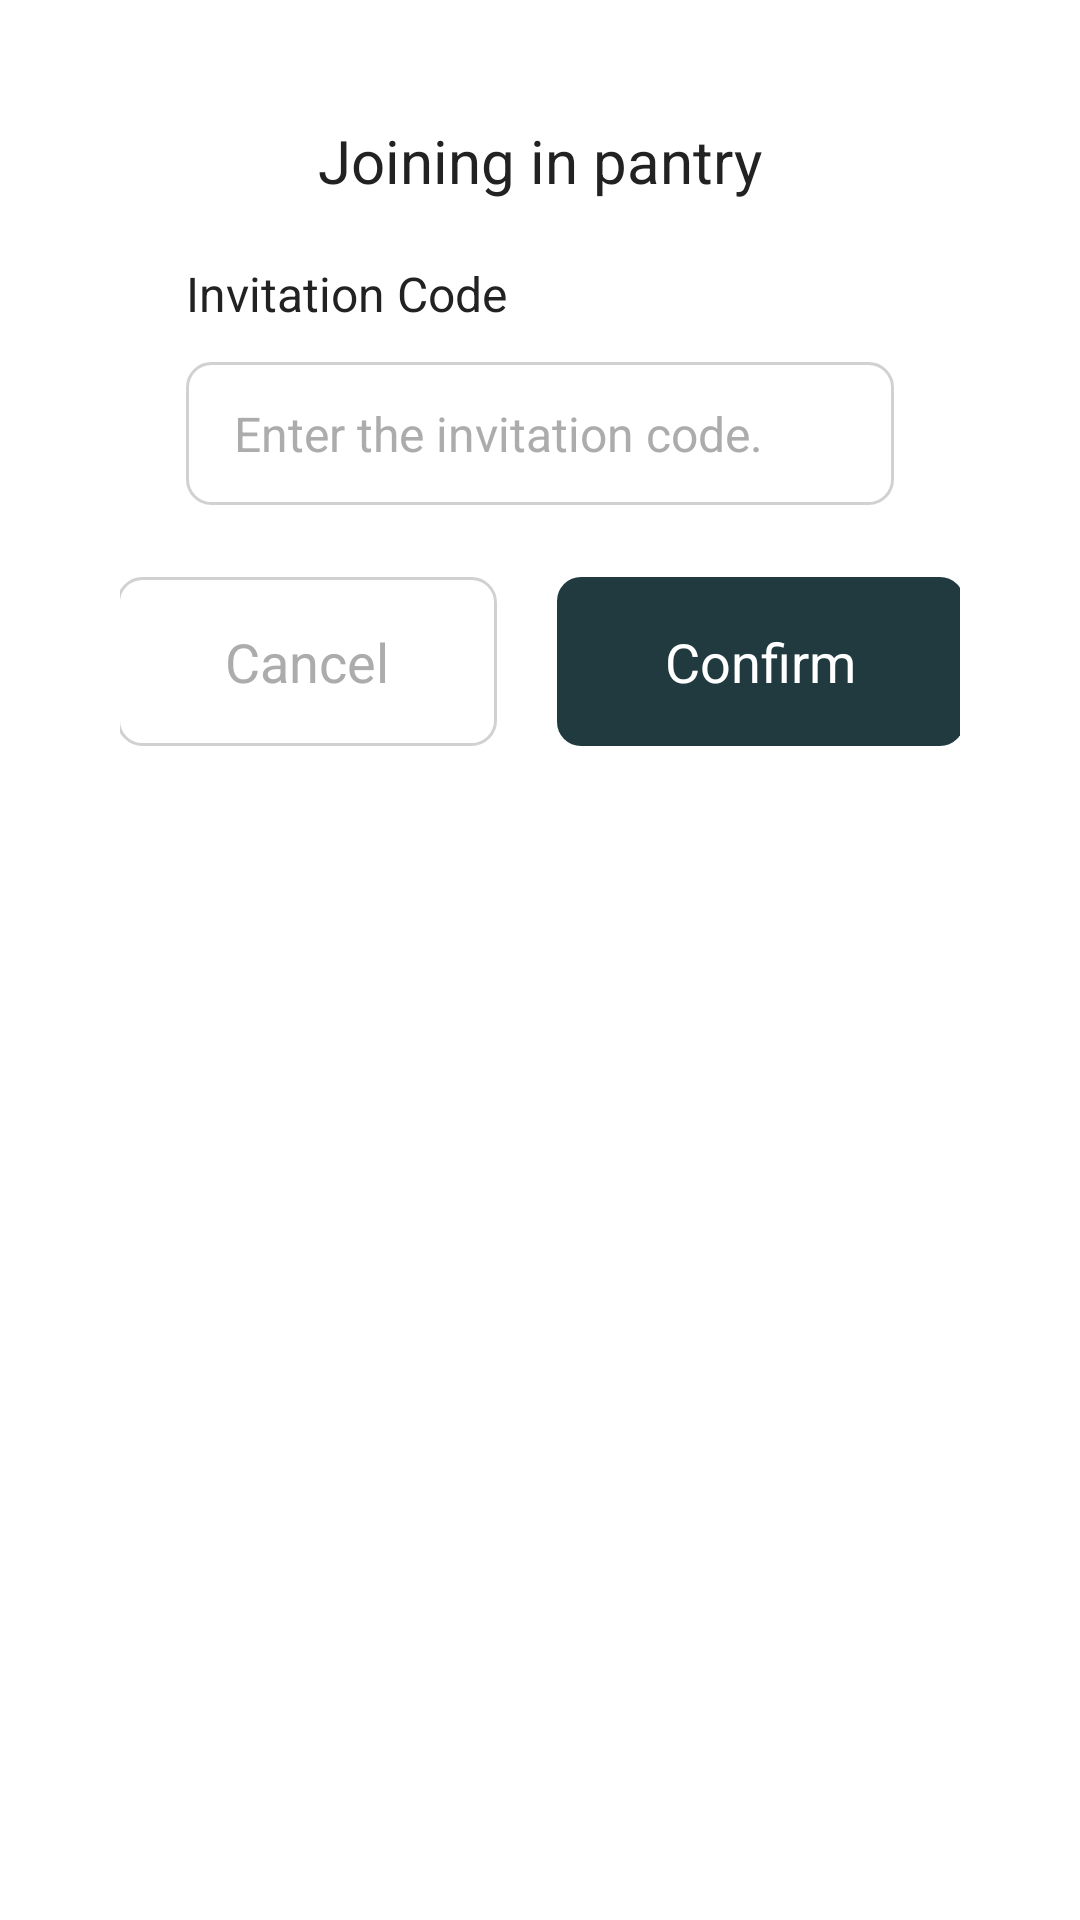

Android layout source for this screen:
<!-- AndroidManifest.xml: application theme Theme.Plantry -->
<!-- res/layout/popup_share_join.xml -->
<?xml version="1.0" encoding="utf-8"?>
<layout xmlns:android="http://schemas.android.com/apk/res/android"
    xmlns:app="http://schemas.android.com/apk/res-auto">

    <data>

    </data>

    <androidx.constraintlayout.widget.ConstraintLayout
        android:layout_width="wrap_content"
        android:layout_height="wrap_content"
        android:padding="40dp"
        android:background="@drawable/shape_fill_white1_28_rec">

        <TextView
            android:id="@+id/tv_home_share_join_popup_title"
            android:layout_width="wrap_content"
            android:layout_height="wrap_content"
            android:text="@string/home_share_join_id_title"
            android:textAppearance="@style/TextAppearance.Plantry.Button1"
            app:layout_constraintEnd_toEndOf="parent"
            app:layout_constraintStart_toStartOf="parent"
            app:layout_constraintTop_toTopOf="parent" />
        <TextView
            android:id="@+id/tv_home_share_code_title"
            android:layout_width="wrap_content"
            android:layout_height="wrap_content"
            android:textAppearance="@style/TextAppearance.Plantry.Body6"
            android:layout_marginStart="22dp"
            app:layout_constraintStart_toStartOf="parent"
            app:layout_constraintTop_toBottomOf="@id/tv_home_share_join_popup_title"
            android:text="@string/home_share_join_popup_invitation_code"
            android:layout_marginTop="20dp"/>

        <EditText
            android:id="@+id/et_home_share_join_popup_invitation_code"
            android:layout_width="0dp"
            android:layout_height="wrap_content"
            android:layout_marginHorizontal="22dp"
            android:layout_marginTop="12dp"
            android:hint="@string/home_share_join_popup_enter_code"
            android:maxLines="1"
            android:paddingHorizontal="16dp"
            android:paddingVertical="13dp"
            android:background="@drawable/shape_line_line2_8_rec"
            android:textAppearance="@style/TextAppearance.Plantry.Body5"
            android:textColorHint="@color/gray3"
            app:layout_constraintEnd_toEndOf="parent"
            app:layout_constraintStart_toStartOf="parent"
            app:layout_constraintTop_toBottomOf="@id/tv_home_share_code_title" />


        <TextView
            android:id="@+id/tv_share_join_error_message"
            android:layout_width="0dp"
            android:layout_height="wrap_content"
            android:layout_marginTop="12dp"
            android:visibility="gone"
            android:drawableStart="@drawable/ic_home_popup_error"
            android:drawablePadding="6dp"
            android:text="@string/share_code_registration_failure"
            android:textAppearance="@style/TextAppearance.Plantry.Caption"
            android:textColor="@color/error_color"
            app:layout_constraintEnd_toEndOf="parent"
            app:layout_constraintStart_toStartOf="@id/et_home_share_join_popup_invitation_code"
            app:layout_constraintTop_toBottomOf="@id/et_home_share_join_popup_invitation_code" />

        <TextView
            android:id="@+id/tv_home_share_join_popup_cancle"
            android:layout_width="wrap_content"
            android:layout_height="wrap_content"
            android:layout_marginTop="24dp"
            android:background="@drawable/shape_line_line2_8_rec"
            android:paddingHorizontal="36dp"
            android:textColor="@color/gray3"
            android:paddingVertical="16dp"
            android:text="@string/popup_button_cancle"
            android:textAppearance="@style/TextAppearance.Plantry.Body3"
            app:layout_constraintEnd_toStartOf="@id/tv_home_share_join_popup_confrim"
            app:layout_constraintHorizontal_bias="0.5"
            app:layout_constraintStart_toStartOf="parent"
            app:layout_constraintTop_toBottomOf="@id/tv_share_join_error_message" />

        <TextView
            android:id="@+id/tv_home_share_join_popup_confrim"
            android:layout_width="wrap_content"
            android:layout_height="wrap_content"
            android:layout_marginStart="20dp"
            android:layout_marginTop="24dp"
            android:background="@drawable/shape_fill_primary_color_8_rec"
            android:paddingHorizontal="36dp"
            android:paddingVertical="16dp"
            android:text="@string/popup_button_confirm"
            android:textAppearance="@style/TextAppearance.Plantry.Body3"
            android:textColor="@color/white1"
            app:layout_constraintEnd_toEndOf="parent"
            app:layout_constraintHorizontal_bias="0.5"
            app:layout_constraintStart_toEndOf="@id/tv_home_share_join_popup_cancle"
            app:layout_constraintTop_toBottomOf="@id/tv_share_join_error_message" />


    </androidx.constraintlayout.widget.ConstraintLayout>
</layout>
<!-- resources referenced by this layout -->
<resources>
  <color name="error_color">#D92D20</color>
  <color name="gray3">#ACACAC</color>
  <color name="white1">#FFFFFF</color>
  <!-- drawable shape_fill_primary_color_8_rec (drawable) -->
  <?xml version="1.0" encoding="utf-8"?>
  <shape xmlns:android="http://schemas.android.com/apk/res/android"
      android:shape="rectangle">
      <solid android:color="@color/primary_color" />
      <corners android:radius="8dp" />
  </shape>
  <!-- drawable shape_fill_white1_28_rec (drawable) -->
  <?xml version="1.0" encoding="utf-8"?>
  <shape xmlns:android="http://schemas.android.com/apk/res/android"
      android:shape="rectangle">
      <solid android:color="@color/white1" />
      <corners android:radius="28dp" />
  </shape>
  <!-- drawable shape_line_line2_8_rec (drawable) -->
  <?xml version="1.0" encoding="utf-8"?>
  <shape xmlns:android="http://schemas.android.com/apk/res/android"
      android:shape="rectangle">
      <corners android:radius="8dp" />
      <solid android:color="@color/white1"/>
      <stroke android:width="1dp" android:color="@color/line2"/>
  </shape>
  <string name="home_share_join_id_title">Joining in pantry</string>
  <string name="home_share_join_popup_enter_code">Enter the invitation code.</string>
  <string name="home_share_join_popup_invitation_code">Invitation Code</string>
  <string name="popup_button_cancle">Cancel</string>
  <string name="popup_button_confirm">Confirm</string>
  <string name="share_code_registration_failure">Pantry not found.</string>
  <style name="TextAppearance.Plantry.Body3">
          <item name="fontFamily">@font/roboto_medium</item>
          <item name="android:textSize">18sp</item>
      </style>
  <style name="TextAppearance.Plantry.Body5">
          <item name="fontFamily">@font/roboto_medium</item>
          <item name="android:textSize">16sp</item>
      </style>
  <style name="TextAppearance.Plantry.Body6">
          <item name="fontFamily">@font/roboto_regular</item>
          <item name="android:textSize">16sp</item>
      </style>
  <style name="TextAppearance.Plantry.Button1">
          <item name="fontFamily">@font/roboto_medium</item>
          <item name="android:textSize">20sp</item>
      </style>
  <style name="TextAppearance.Plantry.Caption">
          <item name="fontFamily">@font/roboto_regular</item>
          <item name="android:textSize">14sp</item>
      </style>
  <style name="Theme.Plantry" parent="Theme.MaterialComponents.Light.NoActionBar">
          
          <item name="colorPrimary">@color/primary_color</item>
          <item name="colorOnPrimary">@color/white1</item>
          
          <item name="colorSecondary">@color/green1</item>
          <item name="colorSecondaryVariant">@color/gray1</item>
          <item name="colorOnSecondary">@color/dark</item>
          
          <item name="android:statusBarColor">@color/primary_color</item>
  
      </style>
  <color name="primary_color">#203A40</color>
  <color name="line2">#D1D1D1</color>
  <color name="green1">#304D30</color>
  <color name="gray1">#74777F</color>
  <color name="dark">#222222</color>
</resources>
